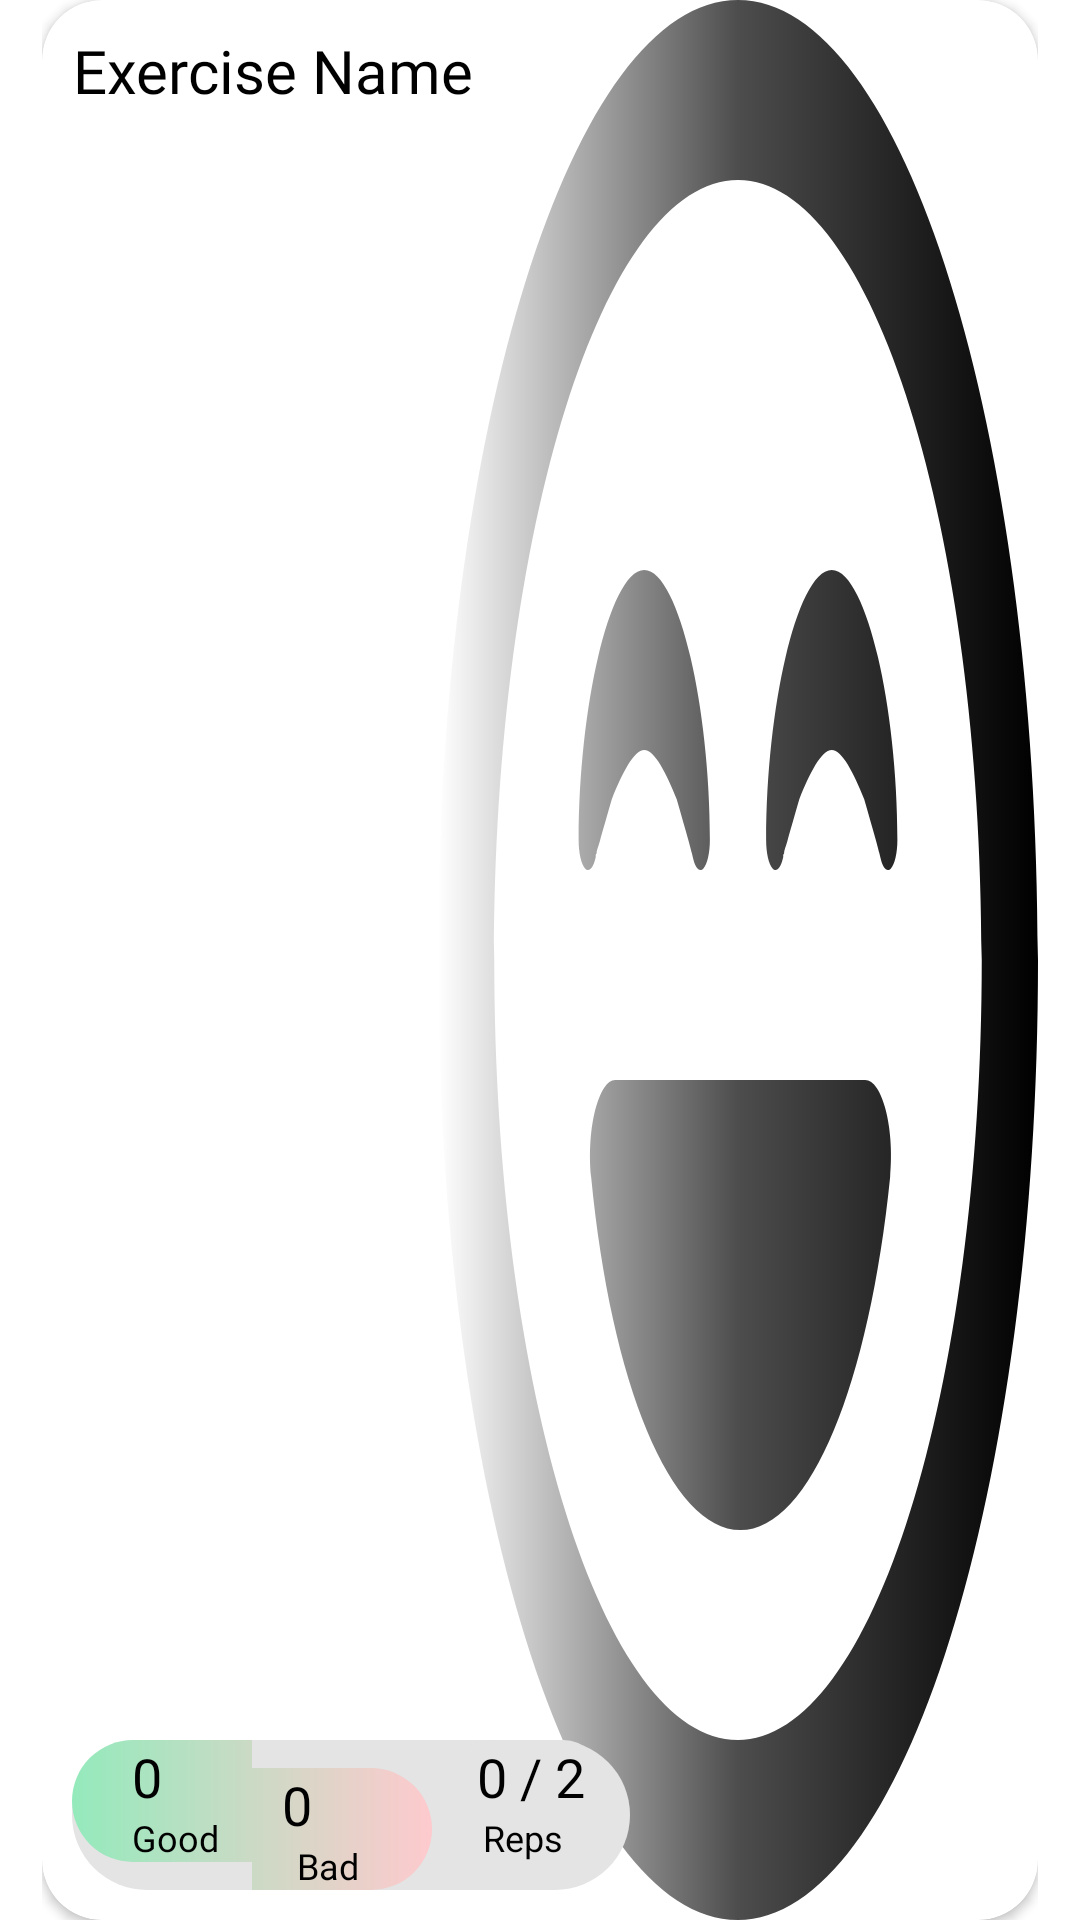

Layout XML and referenced resources for this Android screen:
<!-- AndroidManifest.xml: application theme Base.Theme.Deskercise -->
<!-- res/layout/recycler_view_item_exercise_summary_results.xml -->
<?xml version="1.0" encoding="utf-8"?>
<androidx.constraintlayout.widget.ConstraintLayout xmlns:android="http://schemas.android.com/apk/res/android"
    xmlns:app="http://schemas.android.com/apk/res-auto"
    xmlns:cardView="http://schemas.android.com/apk/res-auto"
    android:layout_width="match_parent"
    android:layout_height="140dp"
    android:layout_gravity="center_horizontal"
    android:paddingStart="14dp"
    android:paddingEnd="14dp"
    android:layout_marginBottom="15dp"

    >

    <LinearLayout
        app:layout_constraintTop_toTopOf="parent"
        app:layout_constraintStart_toStartOf="parent"
        android:layout_width="fill_parent"
        android:layout_height="match_parent"
        android:gravity="center_horizontal"

        android:orientation="vertical" >

        <androidx.cardview.widget.CardView
            android:layout_width="match_parent"
            android:layout_height="match_parent"
            cardView:cardCornerRadius="20dp">

            <ImageView
                android:layout_width="200dp"
                android:layout_height="match_parent"
                android:src="@drawable/transparent_gradient_left_right"
                android:id="@+id/exercise_summary_background"
                android:adjustViewBounds="true"
                android:scaleType="centerCrop"
                android:layout_gravity="end"
                android:background="@drawable/vas_laugh"

                />

            <LinearLayout
                android:layout_width="match_parent"
                android:layout_height="match_parent"

                android:orientation="horizontal">



                <LinearLayout
                    android:layout_width="wrap_content"
                    android:layout_height="match_parent"

                    android:orientation="vertical">

                    <TextView
                        android:id="@+id/exercise_summary_exercise_name"
                        android:layout_width="wrap_content"
                        android:layout_height="wrap_content"
                        android:layout_marginStart="10dp"
                        android:layout_marginTop="10dp"
                        android:layout_marginBottom="5dp"
                        android:fontFamily="@font/poppins_bold"
                        android:text="Exercise Name"
                        android:textAlignment="center"
                        android:textColor="@color/colorPrimaryInverse"
                        android:textSize="20dp"
                        app:layout_constraintTop_toTopOf="parent" />

                    <View
                        android:layout_width="0dp"
                        android:layout_height="0dp"
                        android:layout_weight="1" />


                    <LinearLayout
                        android:id="@+id/countersLayout"
                        android:layout_width="wrap_content"
                        android:layout_height="50dp"
                        android:layout_gravity="bottom|start"
                        android:layout_marginStart="10dp"
                        android:layout_marginBottom="10dp"
                        android:background="@drawable/more_rounded_edge"
                        android:gravity="bottom"
                        android:orientation="horizontal">

                        <LinearLayout
                            android:id="@+id/greentored"
                            android:layout_width="60dp"
                            android:layout_height="wrap_content"
                            android:layout_gravity="end"
                            android:background="@drawable/green_to_red_gradient"
                            android:orientation="vertical"
                            android:paddingStart="20dp">


                            <TextView
                                android:id="@+id/exercise_summary_exercise_good_rep_value"
                                android:layout_width="wrap_content"
                                android:layout_height="wrap_content"
                                android:layout_gravity="start"
                                android:fontFamily="@font/poppins_bold"
                                android:text="0"
                                android:textColor="@color/colorPrimaryInverse"
                                android:textSize="18dp" />

                            <TextView
                                android:id="@+id/exercise_summary_exercise_good_rep_title"
                                android:layout_width="wrap_content"
                                android:layout_height="wrap_content"
                                android:layout_gravity="start"
                                style="@style/Poppins"
                                android:text="Good  "

                                android:textColor="@color/colorPrimaryInverse"
                                android:textSize="12dp" />

                        </LinearLayout>

                        <LinearLayout
                            android:id="@+id/greentorednext"
                            android:layout_width="60dp"
                            android:layout_height="wrap_content"

                            android:paddingStart="10dp"
                            android:background="@drawable/red_to_green_gradient"
                            android:orientation="vertical">


                            <TextView
                                android:id="@+id/exercise_summary_exercise_bad_rep_value"
                                android:layout_width="wrap_content"
                                android:layout_height="wrap_content"
                                android:layout_gravity="start"
                                android:fontFamily="@font/poppins_bold"
                                android:text="0"
                                android:textColor="@color/colorPrimaryInverse"
                                android:textSize="18dp" />

                            <TextView
                                android:id="@+id/exercise_summary_exercise_bad_rep_title"
                                android:layout_width="wrap_content"
                                android:layout_height="wrap_content"
                                android:layout_gravity="start"
                                style="@style/Poppins"
                                android:paddingStart="5dp"
                                android:text="Bad    "
                                android:textColor="@color/colorPrimaryInverse"
                                android:textSize="12dp" />


                        </LinearLayout>

                        <LinearLayout
                            android:layout_width="wrap_content"
                            android:layout_height="wrap_content"
                            android:layout_gravity="end"
                            android:layout_marginEnd="10dp"
                            android:paddingStart="10dp"
                            android:background="@drawable/more_rounded_edge"
                            android:orientation="vertical">

                            <LinearLayout
                                android:layout_width="wrap_content"
                                android:layout_height="wrap_content"
                                android:layout_gravity="start"

                                android:background="@drawable/more_rounded_edge"
                                android:orientation="horizontal">

                                <TextView
                                    android:id="@+id/currentRepCounter"
                                    android:layout_width="wrap_content"
                                    android:layout_height="wrap_content"
                                    android:layout_gravity="start"
                                    android:fontFamily="@font/poppins_bold"
                                    android:paddingStart="5dp"
                                    android:text="0"
                                    android:textColor="@color/colorPrimaryInverse"
                                    android:textSize="18dp" />

                                <TextView
                                    android:layout_width="wrap_content"
                                    android:layout_height="wrap_content"
                                    android:fontFamily="@font/poppins_bold"
                                    android:text=" / "
                                    android:textColor="@color/colorPrimaryInverse"
                                    android:textSize="18dp" />

                                <TextView
                                    android:id="@+id/totalRepCounter"
                                    android:layout_width="wrap_content"
                                    android:layout_height="wrap_content"
                                    android:fontFamily="@font/poppins_bold"
                                    android:paddingEnd="5dp"
                                    android:text="2"
                                    android:textColor="@color/colorPrimaryInverse"
                                    android:textSize="18dp" />

                            </LinearLayout>

                            <TextView
                                android:layout_width="wrap_content"
                                android:layout_height="wrap_content"
                                android:layout_gravity="center"
                                android:paddingEnd="5dp"
                                android:text="Reps"
                                android:textColor="@color/colorPrimaryInverse"
                                android:textSize="12dp" />
                        </LinearLayout>

                    </LinearLayout>


                </LinearLayout>






             </LinearLayout>




        </androidx.cardview.widget.CardView>

    </LinearLayout>


</androidx.constraintlayout.widget.ConstraintLayout>
<!-- resources referenced by this layout -->
<resources>
  <color name="colorPrimaryInverse">#FF000000</color>
  <!-- drawable green_to_red_gradient (drawable) -->
  <?xml version="1.0" encoding="utf-8"?>
  <shape xmlns:android="http://schemas.android.com/apk/res/android"
      android:shape="rectangle">
  
      <gradient
          android:endColor="#cbdac5"
          android:startColor="#94eabc" />
  
      <corners
          android:bottomLeftRadius="30dp"
          android:bottomRightRadius="0dp"
          android:topLeftRadius="30dp"
          android:topRightRadius="0dp" />
  </shape>
  <!-- drawable more_rounded_edge (drawable) -->
  <?xml version="1.0" encoding="utf-8"?>
  <shape xmlns:android="http://schemas.android.com/apk/res/android"
      android:shape="rectangle">
      <solid android:color="#e4e4e4" />
  
      <corners
          android:bottomLeftRadius="50dp"
          android:bottomRightRadius="50dp"
          android:topLeftRadius="50dp"
          android:topRightRadius="50dp" />
  
  </shape>
  <!-- drawable red_to_green_gradient (drawable) -->
  <?xml version="1.0" encoding="utf-8"?>
  <shape xmlns:android="http://schemas.android.com/apk/res/android"
      android:shape="rectangle">
  
      <gradient
          android:endColor="#fecacd"
          android:startColor="#cbdac5" />
  
      <corners
          android:bottomLeftRadius="0dp"
          android:bottomRightRadius="30dp"
          android:topLeftRadius="0dp"
          android:topRightRadius="30dp" />
  </shape>
  <!-- drawable transparent_gradient_left_right (drawable) -->
  <?xml version="1.0" encoding="utf-8"?>
  <shape xmlns:android="http://schemas.android.com/apk/res/android"
      android:shape="rectangle">
  
      <gradient
          android:centerColor="#4DFFFFFF"
          android:endColor="#00ffffff"
          android:startColor="#FFFFFF" />
  </shape>
  <style name="Poppins">
          <item name="android:fontFamily">@font/poppins</item>
      </style>
  <style name="Base.Theme.Deskercise" parent="Theme.MaterialComponents.Light.NoActionBar">
          <item name="android:navigationBarColor">@android:color/transparent</item>
          <item name="android:windowDrawsSystemBarBackgrounds">true</item>
          <item name="android:statusBarColor">@android:color/transparent</item>
          <item name="android:windowLightStatusBar">?attr/isLightTheme</item>
          
          <item name="colorPrimary">@color/deskGreen</item>
          <item name="colorPrimaryVariant">@color/deskDarkGreen</item>
          <item name="colorOnSurface">@color/deskLightShadeGreen</item>
  
  
          <item name="colorOnPrimary">@color/white</item>
          
          <item name="colorSecondary">@color/teal_200</item>
          <item name="colorSecondaryVariant">@color/teal_700</item>
          <item name="colorOnSecondary">@color/black</item>
          
  
          
          <item name="android:textColor">@color/black</item>
          <item name="android:textSize">16sp</item>
          <item name="android:windowFullscreen">true</item>
          <item name="windowActionBar">false</item>
          <item name="windowNoTitle">true</item>
  
  
  
      </style>
  <color name="deskGreen">#6c5393</color>
  <color name="deskDarkGreen">#5e4486</color>
  <color name="deskLightShadeGreen">#4b3173</color>
  <color name="white">#FFFFFFFF</color>
  <color name="teal_200">#FF03DAC5</color>
  <color name="teal_700">#FF018786</color>
  <color name="black">#FF000000</color>
</resources>
